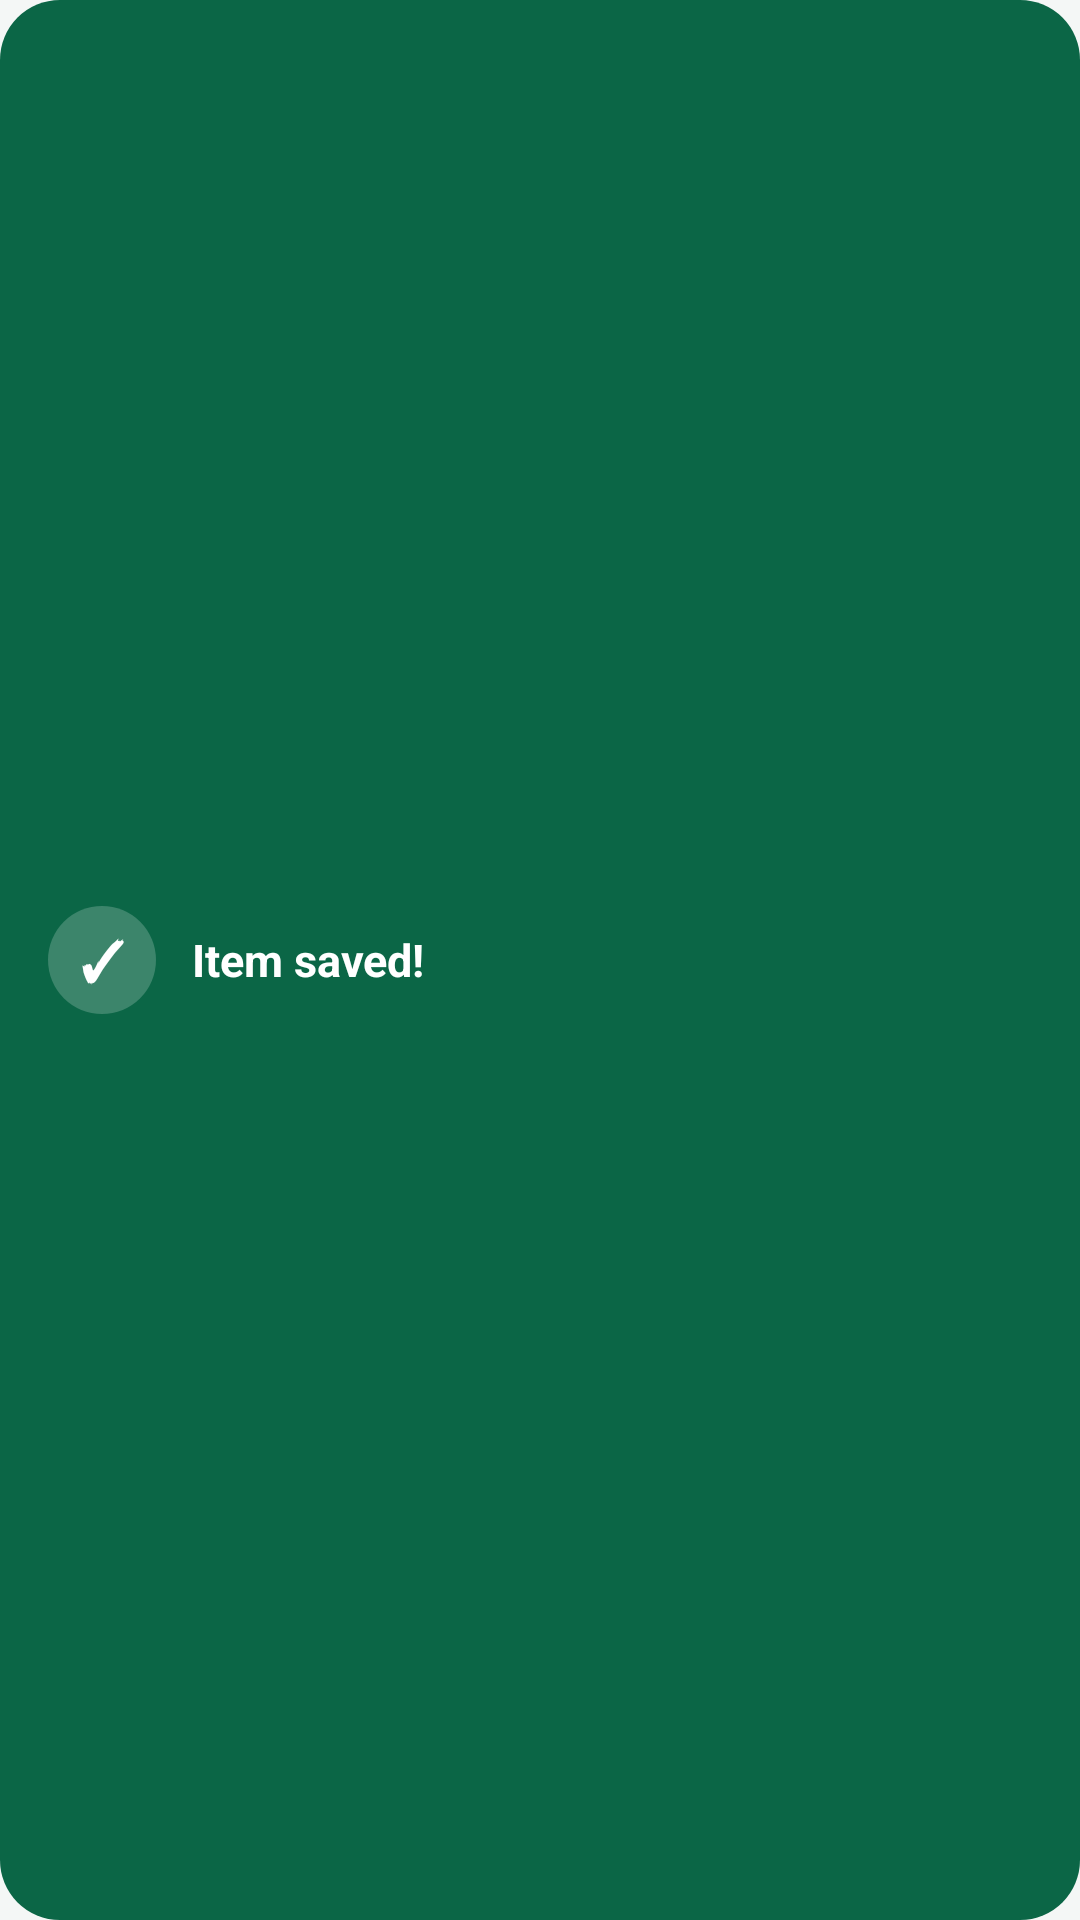

Reconstruct the res/layout file that produces this screen, plus the resources it refers to.
<!-- AndroidManifest.xml: application theme Theme.MyFresko -->
<!-- res/layout/layout_custom_toast.xml -->
<?xml version="1.0" encoding="utf-8"?>
<LinearLayout
    xmlns:android="http://schemas.android.com/apk/res/android"
    android:id="@+id/toastRoot"
    android:layout_width="wrap_content"
    android:layout_height="wrap_content"
    android:minWidth="220dp"
    android:background="@drawable/bg_toast"
    android:gravity="center_vertical"
    android:orientation="horizontal"
    android:paddingStart="16dp"
    android:paddingEnd="20dp"
    android:paddingTop="12dp"
    android:paddingBottom="12dp">

    
    <TextView
        android:id="@+id/tvToastIcon"
        android:layout_width="36dp"
        android:layout_height="36dp"
        android:background="@drawable/bg_toast_icon_circle"
        android:gravity="center"
        android:text="✓"
        android:textColor="#FFFFFF"
        android:textSize="18sp"
        android:textStyle="bold" />

    
    <TextView
        android:id="@+id/tvToastMessage"
        android:layout_width="wrap_content"
        android:layout_height="wrap_content"
        android:layout_marginStart="12dp"
        android:text="Item saved!"
        android:textColor="#FFFFFF"
        android:textSize="15sp"
        android:textStyle="bold"
        android:maxLines="2" />

</LinearLayout>
<!-- resources referenced by this layout -->
<resources>
  <!-- drawable bg_toast (drawable) -->
  <?xml version="1.0" encoding="utf-8"?>
  <shape xmlns:android="http://schemas.android.com/apk/res/android"
      android:shape="rectangle">
  
      
      <solid android:color="#0B6646" />
  
      <corners android:radius="20dp" />
  
  </shape>
  <!-- drawable bg_toast_icon_circle (drawable) -->
  <?xml version="1.0" encoding="utf-8"?>
  <shape xmlns:android="http://schemas.android.com/apk/res/android"
      android:shape="oval">
  
      <solid android:color="#33FFFFFF" />
  
  </shape>
  <style name="Theme.MyFresko" parent="Theme.Material3.DayNight.NoActionBar">
          <item name="colorPrimary">@color/colorPrimary</item>
          <item name="colorPrimaryContainer">@color/colorPrimaryContainer</item>
          <item name="colorOnPrimaryContainer">@color/colorOnPrimaryContainer</item>
          
          <item name="android:windowBackground">@color/app_background_cream</item>
          <item name="android:statusBarColor">@android:color/transparent</item>
          <item name="android:windowLightStatusBar">false</item>
          <item name="android:textSize">14sp</item>
      </style>
  <color name="colorPrimary">#064E3B</color>
  <color name="colorPrimaryContainer">#D1FAE5</color>
  <color name="colorOnPrimaryContainer">#064E3B</color>
  <color name="app_background_cream">#F4F7F6</color>
</resources>
